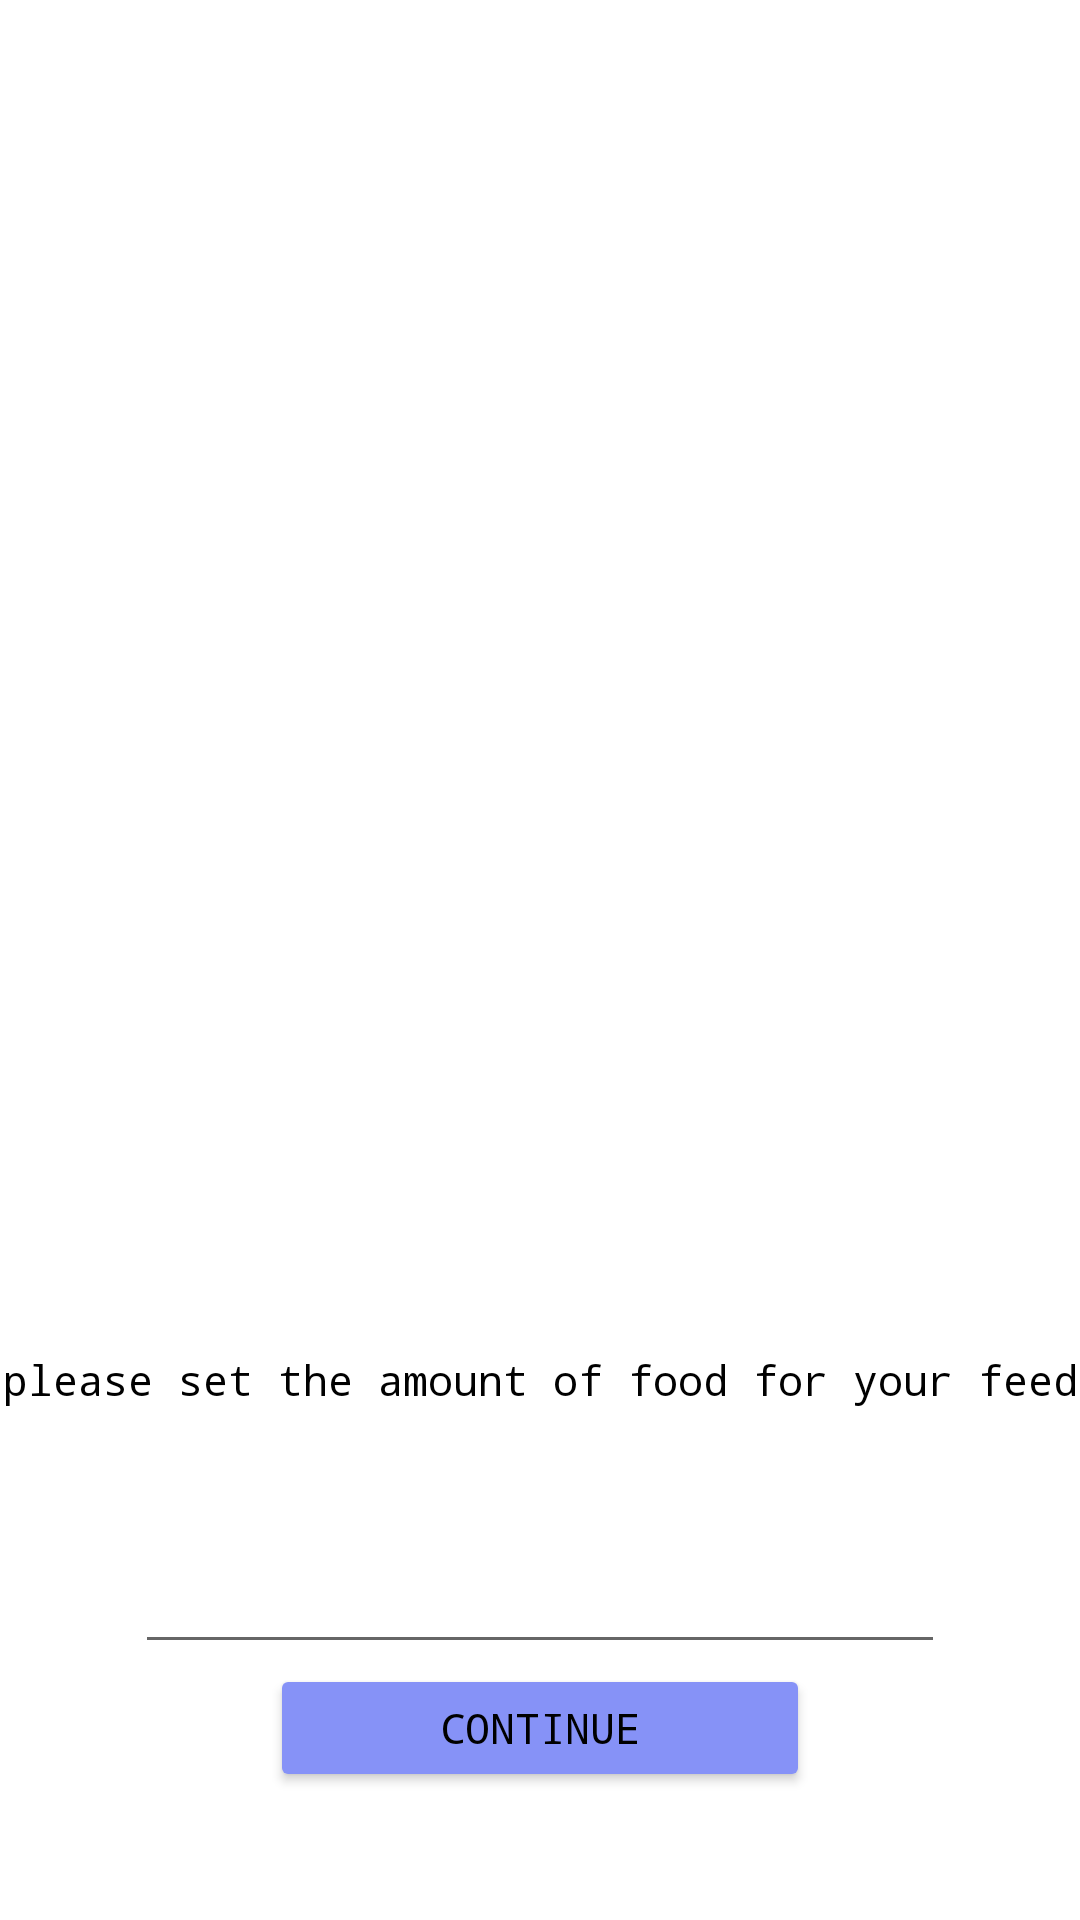

Android layout source for this screen:
<!-- AndroidManifest.xml: application theme Theme.Beta -->
<!-- res/layout/fragment_feeder.xml -->
<?xml version="1.0" encoding="utf-8"?>
<LinearLayout xmlns:android="http://schemas.android.com/apk/res/android"
    xmlns:tools="http://schemas.android.com/tools"
    android:layout_width="match_parent"
    android:layout_height="match_parent"
    android:orientation="vertical"
    tools:context=".FeederFragment">

    <Space
        android:layout_width="match_parent"
        android:layout_height="0dp"
        android:layout_weight="0.5" />

    <ImageView
        android:id="@+id/imageView3"
        android:layout_width="match_parent"
        android:layout_height="0dp"
        android:layout_weight="3"
        android:background="@drawable/baseline_notifications_24" />

    <LinearLayout
        android:layout_width="match_parent"
        android:layout_height="0dp"
        android:layout_weight="0.5"
        android:orientation="horizontal">

        <Space
            android:layout_width="0dp"
            android:layout_height="match_parent"
            android:layout_weight="1" />

        <Button
            android:id="@+id/timeBtn"
            android:layout_width="0dp"
            android:layout_height="match_parent"
            android:layout_weight="2"
            android:backgroundTint="@color/lavender"
            android:fontFamily="monospace"
            android:onClick="ShowTimePicker"
            android:text="Select Time"
            android:textColor="#000000"
            android:visibility="gone" />

        <Space
            android:layout_width="0dp"
            android:layout_height="match_parent"
            android:layout_weight="1" />
    </LinearLayout>

    <TextView
        android:id="@+id/showTime"
        android:layout_width="match_parent"
        android:layout_height="0dp"
        android:layout_weight="0.5"
        android:gravity="center" />

    <TextView
        android:id="@+id/textView6"
        android:layout_width="match_parent"
        android:layout_height="0dp"
        android:layout_weight="1"
        android:fontFamily="monospace"
        android:gravity="bottom|center"
        android:text="please set the amount of food for your feed"
        android:textColor="#000000" />

    <LinearLayout
        android:layout_width="match_parent"
        android:layout_height="0dp"
        android:layout_weight="1"
        android:orientation="horizontal">

        <Space
            android:layout_width="0dp"
            android:layout_height="match_parent"
            android:layout_weight="0.5" />

        <EditText
            android:id="@+id/checkedTV"
            android:layout_width="0dp"
            android:layout_height="match_parent"
            android:layout_weight="3"
            android:ems="10"
            android:inputType="number" />

        <Space
            android:layout_width="0dp"
            android:layout_height="match_parent"
            android:layout_weight="0.5" />
    </LinearLayout>

    <LinearLayout
        android:layout_width="match_parent"
        android:layout_height="0dp"
        android:layout_weight="0.5"
        android:orientation="horizontal">

        <Space
            android:layout_width="0dp"
            android:layout_height="match_parent"
            android:layout_weight="1" />

        <Button
            android:id="@+id/continue_btn"
            android:layout_width="0dp"
            android:layout_height="match_parent"
            android:layout_weight="2"
            android:backgroundTint="@color/lavender"
            android:fontFamily="monospace"
            android:onClick="Feed"
            android:text="Continue"
            android:textColor="@color/black" />

        <Space
            android:layout_width="0dp"
            android:layout_height="match_parent"
            android:layout_weight="1" />
    </LinearLayout>

    <Space
        android:layout_width="match_parent"
        android:layout_height="0dp"
        android:layout_weight="0.5" />
</LinearLayout>
<!-- resources referenced by this layout -->
<resources>
  <color name="black">#FF000000</color>
  <color name="lavender">#8692f7</color>
  <style name="Theme.Beta" parent="Theme.MaterialComponents.DayNight.NoActionBar">
          
          <item name="colorPrimary">@color/custom_cyan</item>
          <item name="colorPrimaryVariant">@color/custom_cyan</item>
          <item name="colorOnPrimary">@color/custom_cyan</item>
          
          <item name="colorSecondary">@color/custom_cyan</item>
          <item name="colorSecondaryVariant">@color/custom_cyan</item>
          <item name="colorOnSecondary">@color/custom_cyan</item>
          
          <item name="android:statusBarColor">@color/custom_cyan</item>
          
      </style>
  <color name="custom_cyan">#17B0B8</color>
</resources>
